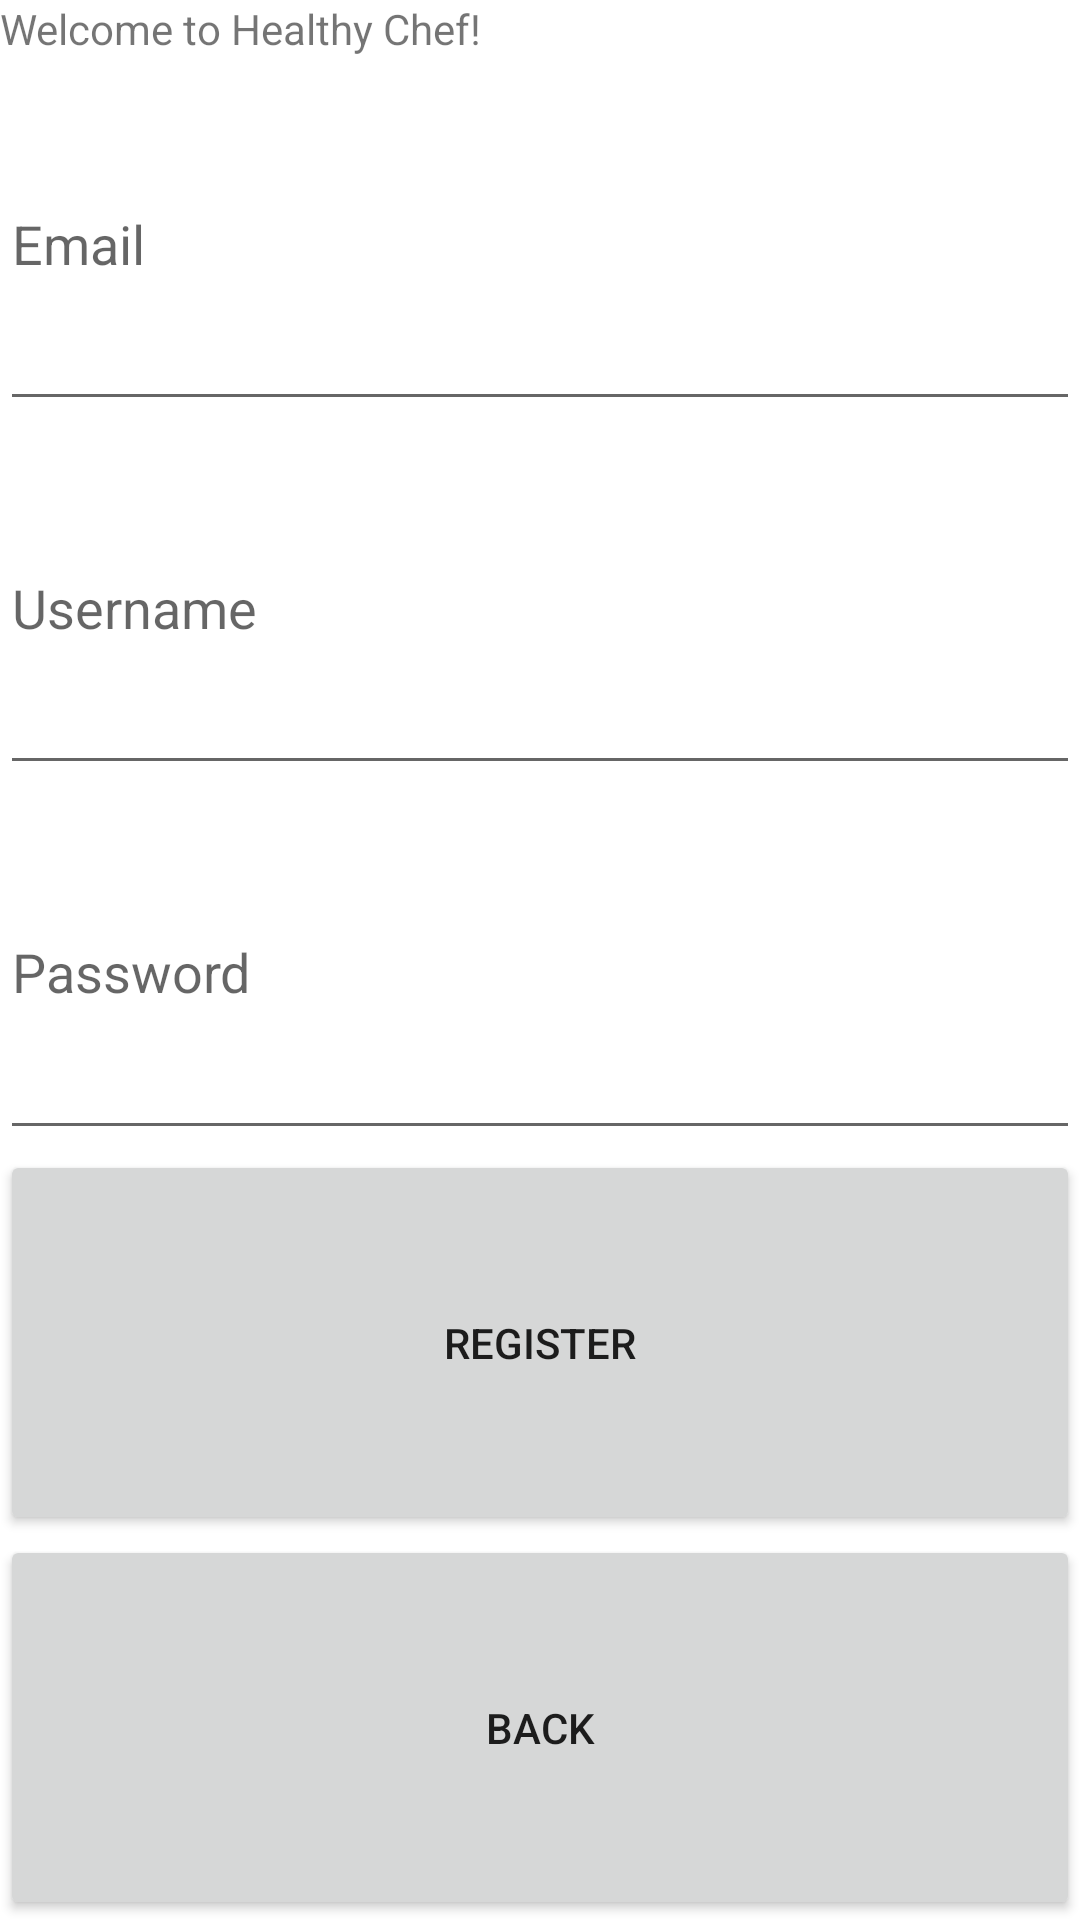

This screen was rendered from an Android layout file. Write that file and the resources it references.
<!-- AndroidManifest.xml: application theme Theme.Healthy_Chef -->
<!-- res/layout/activity_register.xml -->
<?xml version="1.0" encoding="utf-8"?>
<LinearLayout
    xmlns:android="http://schemas.android.com/apk/res/android"
    xmlns:tools="http://schemas.android.com/tools"
    android:layout_width="match_parent"
    android:layout_height="wrap_content"
    android:layout_margin="16dp"
    android:orientation="vertical">

    <TextView
        android:id="@+id/txt_welcome"
        android:layout_width="match_parent"
        android:layout_height="wrap_content"
        android:text="Welcome to Healthy Chef!"/>

    <EditText
        android:id="@+id/et_register_email"
        android:layout_width="match_parent"
        android:layout_height="wrap_content"
        android:layout_weight="1"
        android:hint="Email"/>

    <EditText
        android:id="@+id/et_register_name"
        android:layout_width="match_parent"
        android:layout_height="wrap_content"
        android:layout_weight="1"
        android:hint="Username" />

    <EditText
        android:id="@+id/et_register_password"
        android:layout_width="match_parent"
        android:layout_height="wrap_content"
        android:layout_weight="1"
        android:ems="10"
        android:hint="Password"
        android:inputType="textPassword"/>

    <Button
        android:id="@+id/b_register"
        android:layout_width="match_parent"
        android:layout_height="wrap_content"
        android:layout_weight="1"
        android:text="Register"/>

    <Button
        android:id="@+id/b_back"
        android:layout_width="match_parent"
        android:layout_height="wrap_content"
        android:layout_weight="1"
        android:text="Back"/>
</LinearLayout>
<!-- resources referenced by this layout -->
<resources>
  <style name="Theme.Healthy_Chef" parent="Theme.MaterialComponents.DayNight.NoActionBar">
          
          <item name="colorPrimary">#D3D3D3</item>
          <item name="colorPrimaryVariant">@color/black</item>
          <item name="colorOnPrimary">@color/black</item>
          
          <item name="colorSecondary">@color/teal_200</item>
          <item name="colorSecondaryVariant">@color/teal_700</item>
          <item name="colorOnSecondary">@color/black</item>
          
          <item name="android:statusBarColor" tools:targetApi="l">?attr/colorPrimaryVariant</item>
          
      </style>
  <!-- not gathered from this repository: default colours our renderer supplied (Android Studio template values) -->
  <color name="teal_200">#FF03DAC5</color>
  <color name="teal_700">#FF018786</color>
  <color name="black">#FF000000</color>
</resources>
